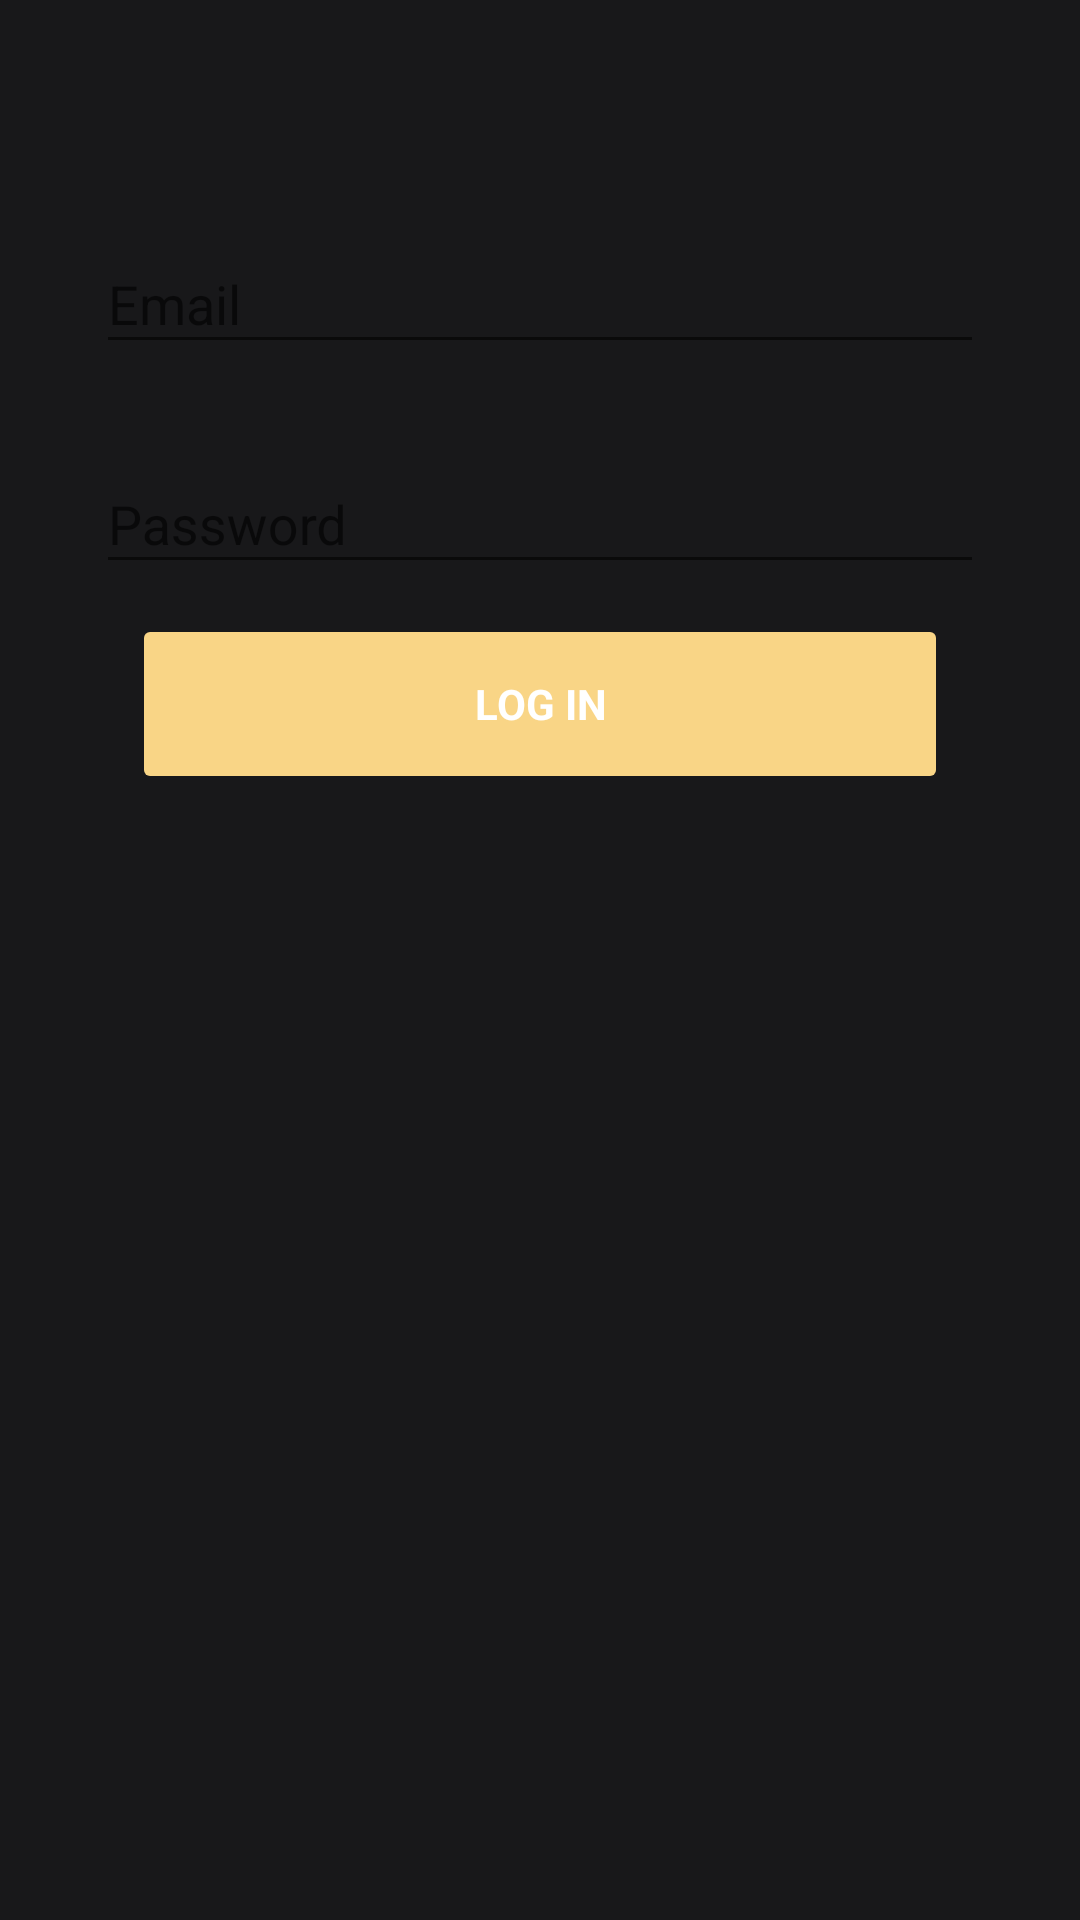

Write the Android layout XML for this screen, with the resource values it uses.
<!-- AndroidManifest.xml: application theme AppTheme -->
<!-- res/layout/activity_login.xml -->
<LinearLayout xmlns:android="http://schemas.android.com/apk/res/android"
    xmlns:tools="http://schemas.android.com/tools"
    android:id="@+id/ll_outer"
    android:layout_width="match_parent"
    android:layout_height="match_parent"
    android:gravity="center_horizontal"
    android:orientation="vertical"
    android:paddingBottom="@dimen/activity_horizontal_margin_double"
    android:paddingLeft="@dimen/activity_horizontal_margin_double"
    android:paddingRight="@dimen/activity_horizontal_margin_double"
    android:paddingTop="@dimen/activity_horizontal_margin_double"
    android:background="@color/colorLoginDark"
    tools:context="com.kelevnor.newspicksdemo.LoginActivity">

    <ScrollView
        android:id="@+id/login_form"
        android:layout_width="match_parent"
        android:layout_height="match_parent">

        <LinearLayout
            android:id="@+id/email_login_form"
            android:layout_width="match_parent"
            android:layout_height="wrap_content"
            android:layout_marginTop="@dimen/activity_horizontal_margin_double"
            android:orientation="vertical">

            <android.support.design.widget.TextInputLayout
                android:layout_width="match_parent"
                android:layout_height="wrap_content"
                android:paddingTop="5dp"
                android:background="@drawable/et_white_corners">
                <EditText
                    android:id="@+id/email"
                    android:layout_width="match_parent"
                    android:layout_height="wrap_content"
                    android:hint="@string/prompt_email"
                    android:text=""
                    android:inputType="textEmailAddress"
                    android:maxLines="1"
                    android:singleLine="true" />
            </android.support.design.widget.TextInputLayout>

            <android.support.design.widget.TextInputLayout
                android:layout_width="match_parent"
                android:layout_height="wrap_content"
                android:paddingTop="5dp"
                android:background="@drawable/et_white_corners"
                android:layout_marginTop="@dimen/activity_vertical_margin">

                <EditText
                    android:id="@+id/password"
                    android:layout_width="match_parent"
                    android:layout_height="wrap_content"
                    android:hint="@string/prompt_password"
                    android:imeActionId="6"
                    android:text=""
                    android:imeActionLabel="@string/action_sign_in"
                    android:imeOptions="actionUnspecified"
                    android:inputType="textPassword"
                    android:maxLines="1"
                    android:singleLine="true" />

            </android.support.design.widget.TextInputLayout>

            <Button
                android:id="@+id/email_sign_in_button"
                style="?android:textAppearanceSmall"
                android:layout_width="match_parent"
                android:layout_height="wrap_content"
                android:layout_marginTop="@dimen/activity_vertical_margin"
                android:layout_marginRight="@dimen/activity_horizontal_margin"
                android:layout_marginLeft="@dimen/activity_horizontal_margin"
                android:textColor="@color/white"
                android:enabled="false"
                android:background="@drawable/btn_orange_light_corners_selector"
                android:text="@string/action_sign_in"
                android:textStyle="bold" />

        </LinearLayout>
    </ScrollView>
</LinearLayout>
<!-- resources referenced by this layout -->
<resources>
  <color name="colorLoginDark">#18181a</color>
  <color name="white">#FFF</color>
  <dimen name="activity_horizontal_margin">16dp</dimen>
  <dimen name="activity_horizontal_margin_double">32dp</dimen>
  <dimen name="activity_vertical_margin">16dp</dimen>
  <!-- drawable btn_orange_light_corners_selector (drawable) -->
  <?xml version="1.0" encoding="utf-8"?>
  <selector
      xmlns:android="http://schemas.android.com/apk/res/android">
      <item android:state_pressed="true" android:drawable="@drawable/btn_orange_light_corners_pressed" />
      <item android:state_pressed="false" android:drawable="@drawable/btn_orange_light_corners" />
  </selector>
  <string name="action_sign_in">Log in</string>
  <string name="prompt_email">Email</string>
  <string name="prompt_password">Password</string>
  <style name="AppTheme" parent="Theme.AppCompat.Light.NoActionBar">
          
          <item name="colorPrimary">@color/colorPrimary</item>
          <item name="colorPrimaryDark">@color/colorPrimaryDark</item>
          <item name="colorAccent">@color/colorAccent</item>
      </style>
  <!-- drawable btn_orange_light_corners_pressed (drawable) -->
  <?xml version="1.0" encoding="utf-8"?>
  <shape xmlns:android="http://schemas.android.com/apk/res/android"
      android:shape="rectangle" android:padding="10dp">
      <solid android:color="@color/orangeLightPressed"/>
      <corners
          android:bottomRightRadius="2dp"
          android:bottomLeftRadius="2dp"
          android:topLeftRadius="2dp"
          android:topRightRadius="2dp"/>
  </shape>
  <!-- drawable btn_orange_light_corners (drawable) -->
  <?xml version="1.0" encoding="utf-8"?>
  <shape xmlns:android="http://schemas.android.com/apk/res/android"
      android:shape="rectangle" android:padding="10dp">
      <solid android:color="@color/orangeLight"/>
      <corners
          android:bottomRightRadius="2dp"
          android:bottomLeftRadius="2dp"
          android:topLeftRadius="2dp"
          android:topRightRadius="2dp"/>
  </shape>
  <color name="colorPrimary">#18181a</color>
  <color name="colorPrimaryDark">#18181a</color>
  <color name="colorAccent">#e08038</color>
  <color name="orangeLightPressed">#b4995f</color>
  <color name="orangeLight">#f9d586</color>
</resources>
